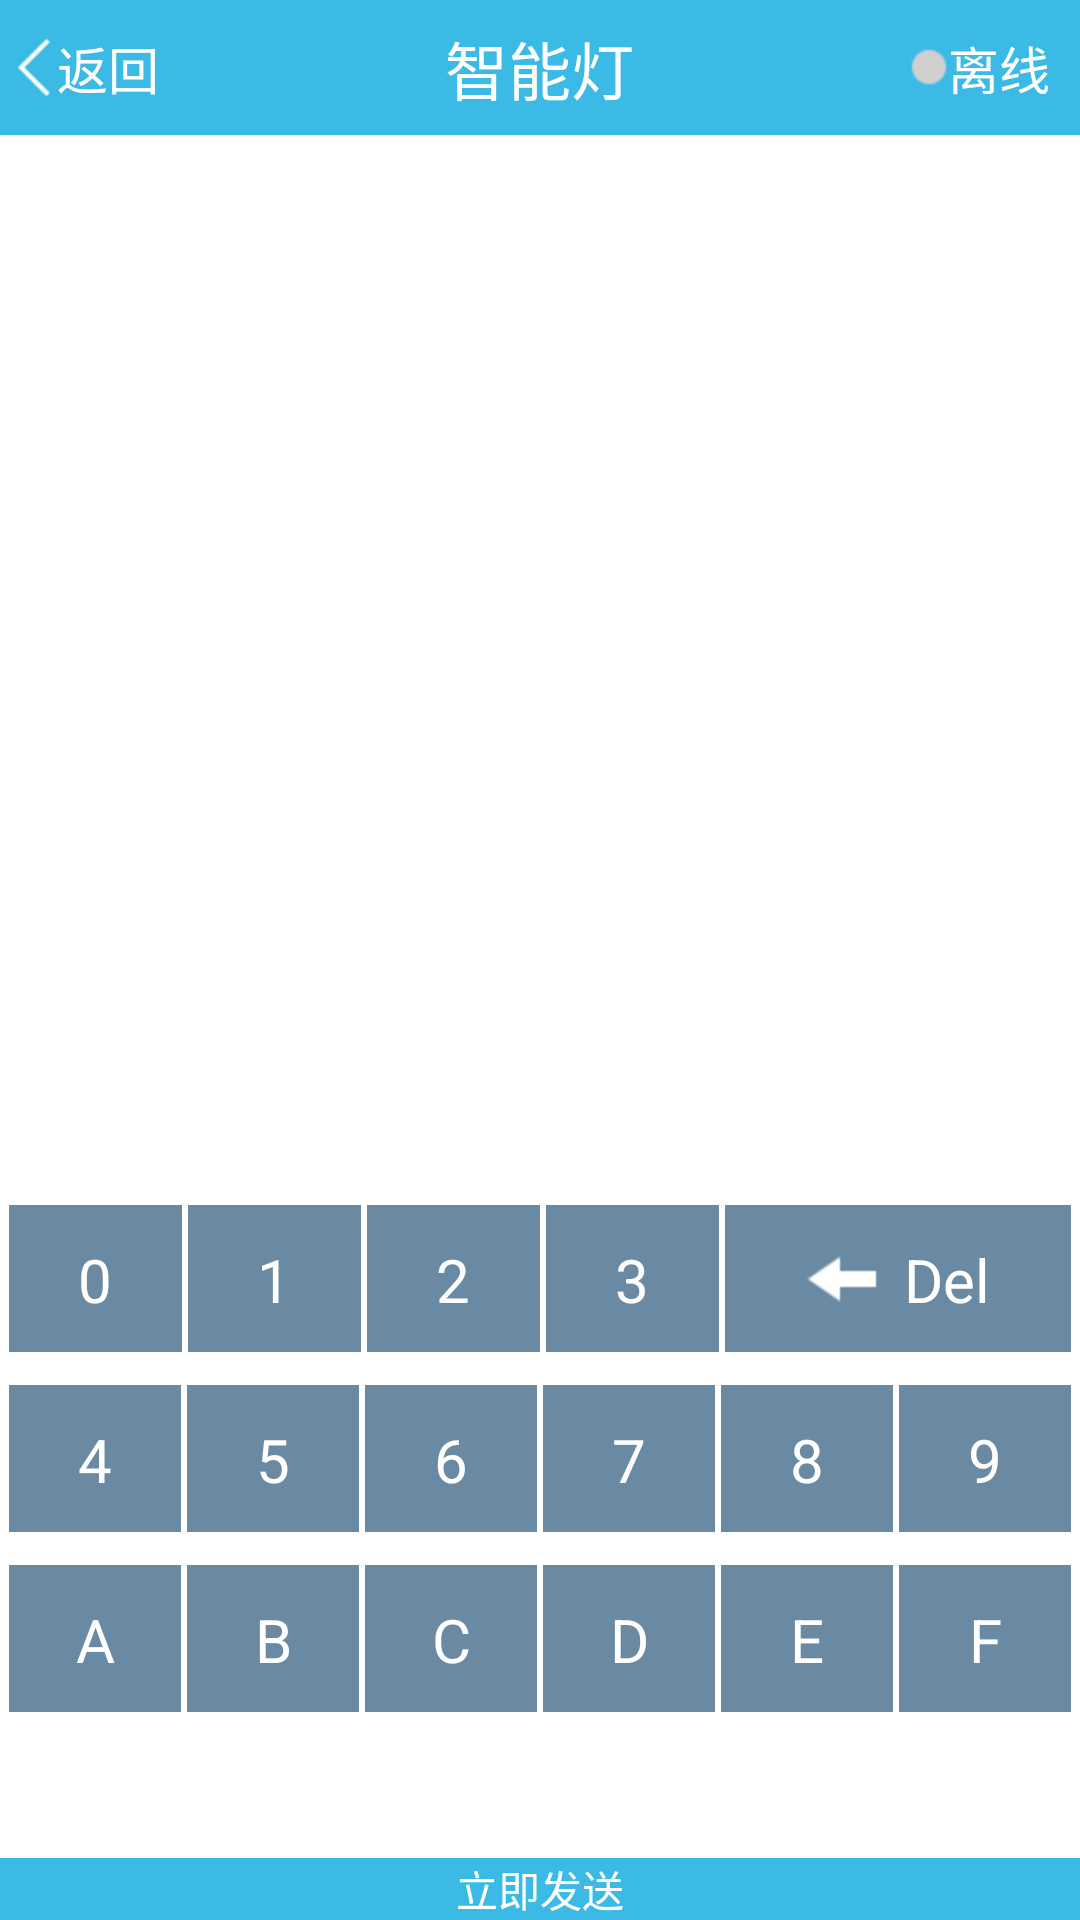

Layout XML and referenced resources for this Android screen:
<!-- AndroidManifest.xml: application theme AppTheme -->
<!-- res/layout/cmd_fragmnet.xml -->
<?xml version="1.0" encoding="utf-8"?>

<LinearLayout xmlns:android="http://schemas.android.com/apk/res/android"
    android:layout_width="match_parent"
    android:layout_height="match_parent"
    android:orientation="vertical">

    <RelativeLayout
        android:id="@+id/header_rl"
        android:layout_width="fill_parent"
        android:layout_height="45dp"
        android:background="#3ABAE4">

        <TextView
            android:id="@+id/header_title"
            android:layout_width="wrap_content"
            android:layout_height="wrap_content"
            android:layout_centerInParent="true"
            android:text="智能灯"
            android:textColor="@color/white"
            android:textSize="21sp" />

        <LinearLayout
            android:id="@+id/header_back_ll"
            android:layout_width="wrap_content"
            android:layout_height="fill_parent"
            android:layout_alignParentLeft="true"
            android:layout_centerVertical="true"
            android:gravity="center"
            android:orientation="horizontal"
            android:paddingLeft="5dp">

            <ImageView
                android:layout_width="wrap_content"
                android:layout_height="wrap_content"
                android:src="@drawable/icon_back" />

            <TextView
                android:layout_width="wrap_content"
                android:layout_height="wrap_content"
                android:text="返回"
                android:textColor="@color/white"
                android:textSize="17sp" />
        </LinearLayout>

        <TextView
            android:id="@+id/title_save"
            android:layout_width="wrap_content"
            android:layout_height="wrap_content"
            android:layout_alignParentRight="true"
            android:layout_centerVertical="true"
            android:layout_marginRight="10dp"
            android:text="保存指令"
            android:textColor="@color/white"
            android:textSize="17sp"
            android:visibility="gone" />

        <LinearLayout
            android:id="@+id/device_status_layout"
            android:layout_width="wrap_content"
            android:layout_height="wrap_content"
            android:layout_alignParentRight="true"
            android:layout_centerVertical="true"
            android:layout_marginRight="10dp"
            android:orientation="horizontal">

            <ImageView
                android:id="@+id/device_status"
                android:layout_width="wrap_content"
                android:layout_height="wrap_content"
                android:layout_gravity="center"
                android:src="@drawable/icon_gray" />

            <TextView
                android:id="@+id/device_status_text"
                android:layout_width="wrap_content"
                android:layout_height="wrap_content"
                android:text="离线"
                android:textColor="@color/white"
                android:textSize="17sp" />
        </LinearLayout>
    </RelativeLayout>

    <RelativeLayout
        android:layout_width="fill_parent"
        android:layout_height="0.0dp"
        android:layout_weight="1"

        android:orientation="vertical"
        android:paddingBottom="10dp"
        android:paddingLeft="10dp"

        android:paddingRight="5dp"
        android:paddingTop="20dp">

        
            
            
            

            <TextView
                android:id="@+id/cmd_textview"
                android:layout_width="fill_parent"
                android:layout_height="fill_parent"
                android:longClickable="true"
                android:scrollbars="vertical"
                android:textColor="#000000"
                android:textSize="20sp" />
        
    </RelativeLayout>

    <RelativeLayout
        android:layout_width="fill_parent"
        android:layout_height="0.0dp"
        android:layout_weight="1">

        <Button
            android:id="@+id/btn_send_cmd"
            android:layout_width="fill_parent"
            android:layout_height="wrap_content"
            android:layout_alignParentBottom="true"
            android:background="#3abae4"
            android:text="立即发送"
            android:textColor="@color/white" />

        <RelativeLayout
            android:layout_width="fill_parent"
            android:layout_height="match_parent"
            android:layout_above="@id/btn_send_cmd"
            android:layout_marginLeft="2dp"
            android:layout_marginRight="2dp"
            android:gravity="center">

            <LinearLayout
                android:id="@+id/num_layout1"
                android:layout_width="fill_parent"
                android:layout_height="50dp"
                android:layout_alignParentTop="true"
                android:layout_marginTop="10dp"
                android:orientation="horizontal">

                <Button
                    android:id="@+id/num_0"
                    style="@style/num_style"
                    android:text="0" />

                <Button
                    android:id="@+id/num_1"
                    style="@style/num_style"
                    android:text="1" />

                <Button
                    android:id="@+id/num_2"
                    style="@style/num_style"
                    android:text="2" />

                <Button
                    android:id="@+id/num_3"
                    style="@style/num_style"
                    android:text="3" />

                <LinearLayout
                    android:id="@+id/num_del"
                    android:layout_width="0.0dp"
                    android:layout_height="50dp"
                    android:layout_margin="1dp"
                    android:layout_weight="2"
                    android:background="@drawable/num_selector"
                    android:gravity="center"
                    android:orientation="horizontal">

                    <TextView
                        android:layout_width="wrap_content"
                        android:layout_height="wrap_content"
                        android:background="@null"
                        android:drawableLeft="@drawable/icon_del"
                        android:drawablePadding="8dp"
                        android:enabled="false"
                        android:focusable="false"
                        android:text="Del"
                        android:textColor="#ffffff"
                        android:textSize="20sp" />
                </LinearLayout>
            </LinearLayout>

            <LinearLayout
                android:id="@+id/num_layout2"
                android:layout_width="fill_parent"
                android:layout_height="50dp"
                android:layout_below="@id/num_layout1"
                android:layout_marginTop="10dp"
                android:orientation="horizontal">

                <Button
                    android:id="@+id/num_4"
                    style="@style/num_style"
                    android:text="4" />

                <Button
                    android:id="@+id/num_5"
                    style="@style/num_style"
                    android:text="5" />

                <Button
                    android:id="@+id/num_6"
                    style="@style/num_style"
                    android:text="6" />

                <Button
                    android:id="@+id/num_7"
                    style="@style/num_style"
                    android:text="7" />

                <Button
                    android:id="@+id/num_8"
                    style="@style/num_style"
                    android:text="8" />

                <Button
                    android:id="@+id/num_9"
                    style="@style/num_style"
                    android:text="9" />
            </LinearLayout>

            <LinearLayout
                android:layout_width="fill_parent"
                android:layout_height="50dp"
                android:layout_below="@id/num_layout2"
                android:layout_marginTop="10dp"
                android:orientation="horizontal">

                <Button
                    android:id="@+id/num_a"
                    style="@style/num_style"
                    android:text="A" />

                <Button
                    android:id="@+id/num_b"
                    style="@style/num_style"
                    android:text="B" />

                <Button
                    android:id="@+id/num_c"
                    style="@style/num_style"
                    android:text="C" />

                <Button
                    android:id="@+id/num_d"
                    style="@style/num_style"
                    android:text="D" />

                <Button
                    android:id="@+id/num_e"
                    style="@style/num_style"
                    android:text="E" />

                <Button
                    android:id="@+id/num_f"
                    style="@style/num_style"
                    android:text="F" />
            </LinearLayout>
        </RelativeLayout>
    </RelativeLayout>

</LinearLayout>
<!-- resources referenced by this layout -->
<resources>
  <color name="white">#ffffffff</color>
  <!-- drawable icon_back: png bitmap (drawable-xhdpi, 1137 bytes) -->
  <!-- drawable icon_del: png bitmap (drawable-hdpi, 1172 bytes) -->
  <!-- drawable icon_gray: png bitmap (drawable-hdpi, 1133 bytes) -->
  <!-- drawable num_selector (drawable) -->
  <?xml version="1.0" encoding="utf-8"?>
  
  <selector xmlns:android="http://schemas.android.com/apk/res/android">
  
      <item android:drawable="@color/num_bg" android:state_pressed="false"/>
      <item android:drawable="@color/num_bg_p" android:state_pressed="true"/>
  
  </selector>
  <style name="num_style">
           <item name="android:textSize">20sp</item>
          <item name="android:textColor">#ffffff</item>
          <item name="android:layout_margin">1dp</item>
          <item name="android:background">@drawable/num_selector</item>
          <item name="android:layout_width">0.0dp</item>
          <item name="android:layout_height">50dp</item>
          <item name="android:layout_weight">1</item>
      </style>
  <style name="AppTheme" parent="AppBaseTheme">
          
      </style>
  <color name="num_bg">#698aa2</color>
  <color name="num_bg_p">#1ea6d2</color>
  <style name="AppBaseTheme" parent="android:Theme.Light">
          
      </style>
</resources>
